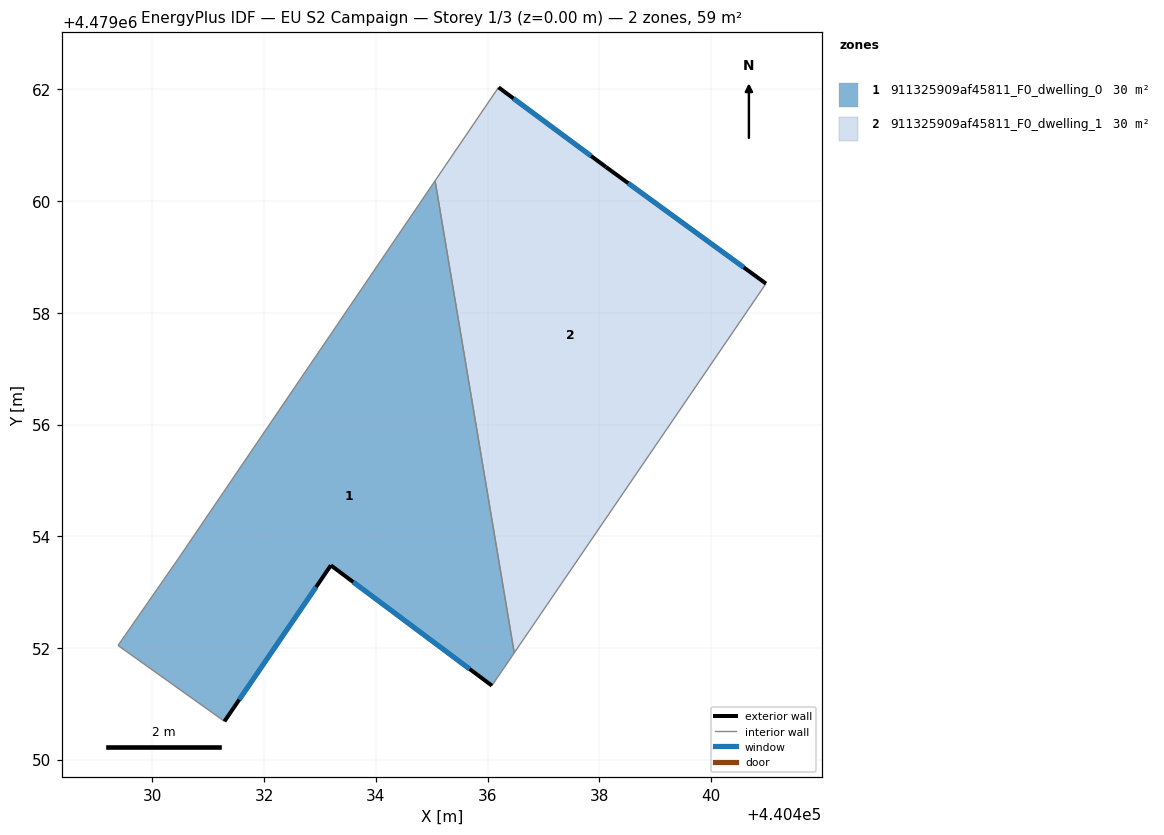
=== STOREY PLAN SPEC (per zone: floor XY polygon, exterior-wall plan segments, windows/doors) ===
zone 1: 911325909af45811_F0_dwelling_0  (29.7 m²)
  floor: (440435.06, 4479060.37) (440436.48, 4479051.91) (440436.08, 4479051.33) (440433.20, 4479053.48) (440431.29, 4479050.69) (440429.39, 4479052.05) (440430.47, 4479053.60)
  exterior wall: (440433.20, 4479053.48) – (440436.08, 4479051.33)  [3.6 m]
    window: (440433.60, 4479053.18) – (440435.68, 4479051.63)  [5.6 m²]
  exterior wall: (440431.29, 4479050.69) – (440433.20, 4479053.48)  [3.4 m]
    window: (440431.55, 4479051.08) – (440432.93, 4479053.09)  [5.3 m²]
  interior walls: 5
zone 2: 911325909af45811_F0_dwelling_1  (29.7 m²)
  floor: (440438.12, 4479060.61) (440440.98, 4479058.53) (440436.48, 4479051.91) (440435.06, 4479060.37) (440436.20, 4479062.04)
  exterior wall: (440438.12, 4479060.61) – (440436.20, 4479062.04)  [2.4 m]
    window: (440437.85, 4479060.81) – (440436.46, 4479061.84)  [3.7 m²]
  exterior wall: (440440.98, 4479058.53) – (440438.12, 4479060.61)  [3.5 m]
    window: (440440.59, 4479058.81) – (440438.52, 4479060.32)  [5.6 m²]
  interior walls: 3

=== DERIVED (storey summary) ===
Building: EU S2 Campaign
Storey: 1 of 3  (floor level z = 0.00 m)
Storey gross floor area: 59.4 m²
Zones on this storey: 2
  - 911325909af45811_F0_dwelling_0: floor 29.7 m²; exterior wall 7.0 m (20.9 m²); 2 window(s) 10.9 m²; WWR 52.2%
  - 911325909af45811_F0_dwelling_1: floor 29.7 m²; exterior wall 5.9 m (17.8 m²); 2 window(s) 9.3 m²; WWR 52.2%
Zone adjacency (shared interzone walls):
  - 911325909af45811_F0_dwelling_0 ↔ 911325909af45811_F0_dwelling_1